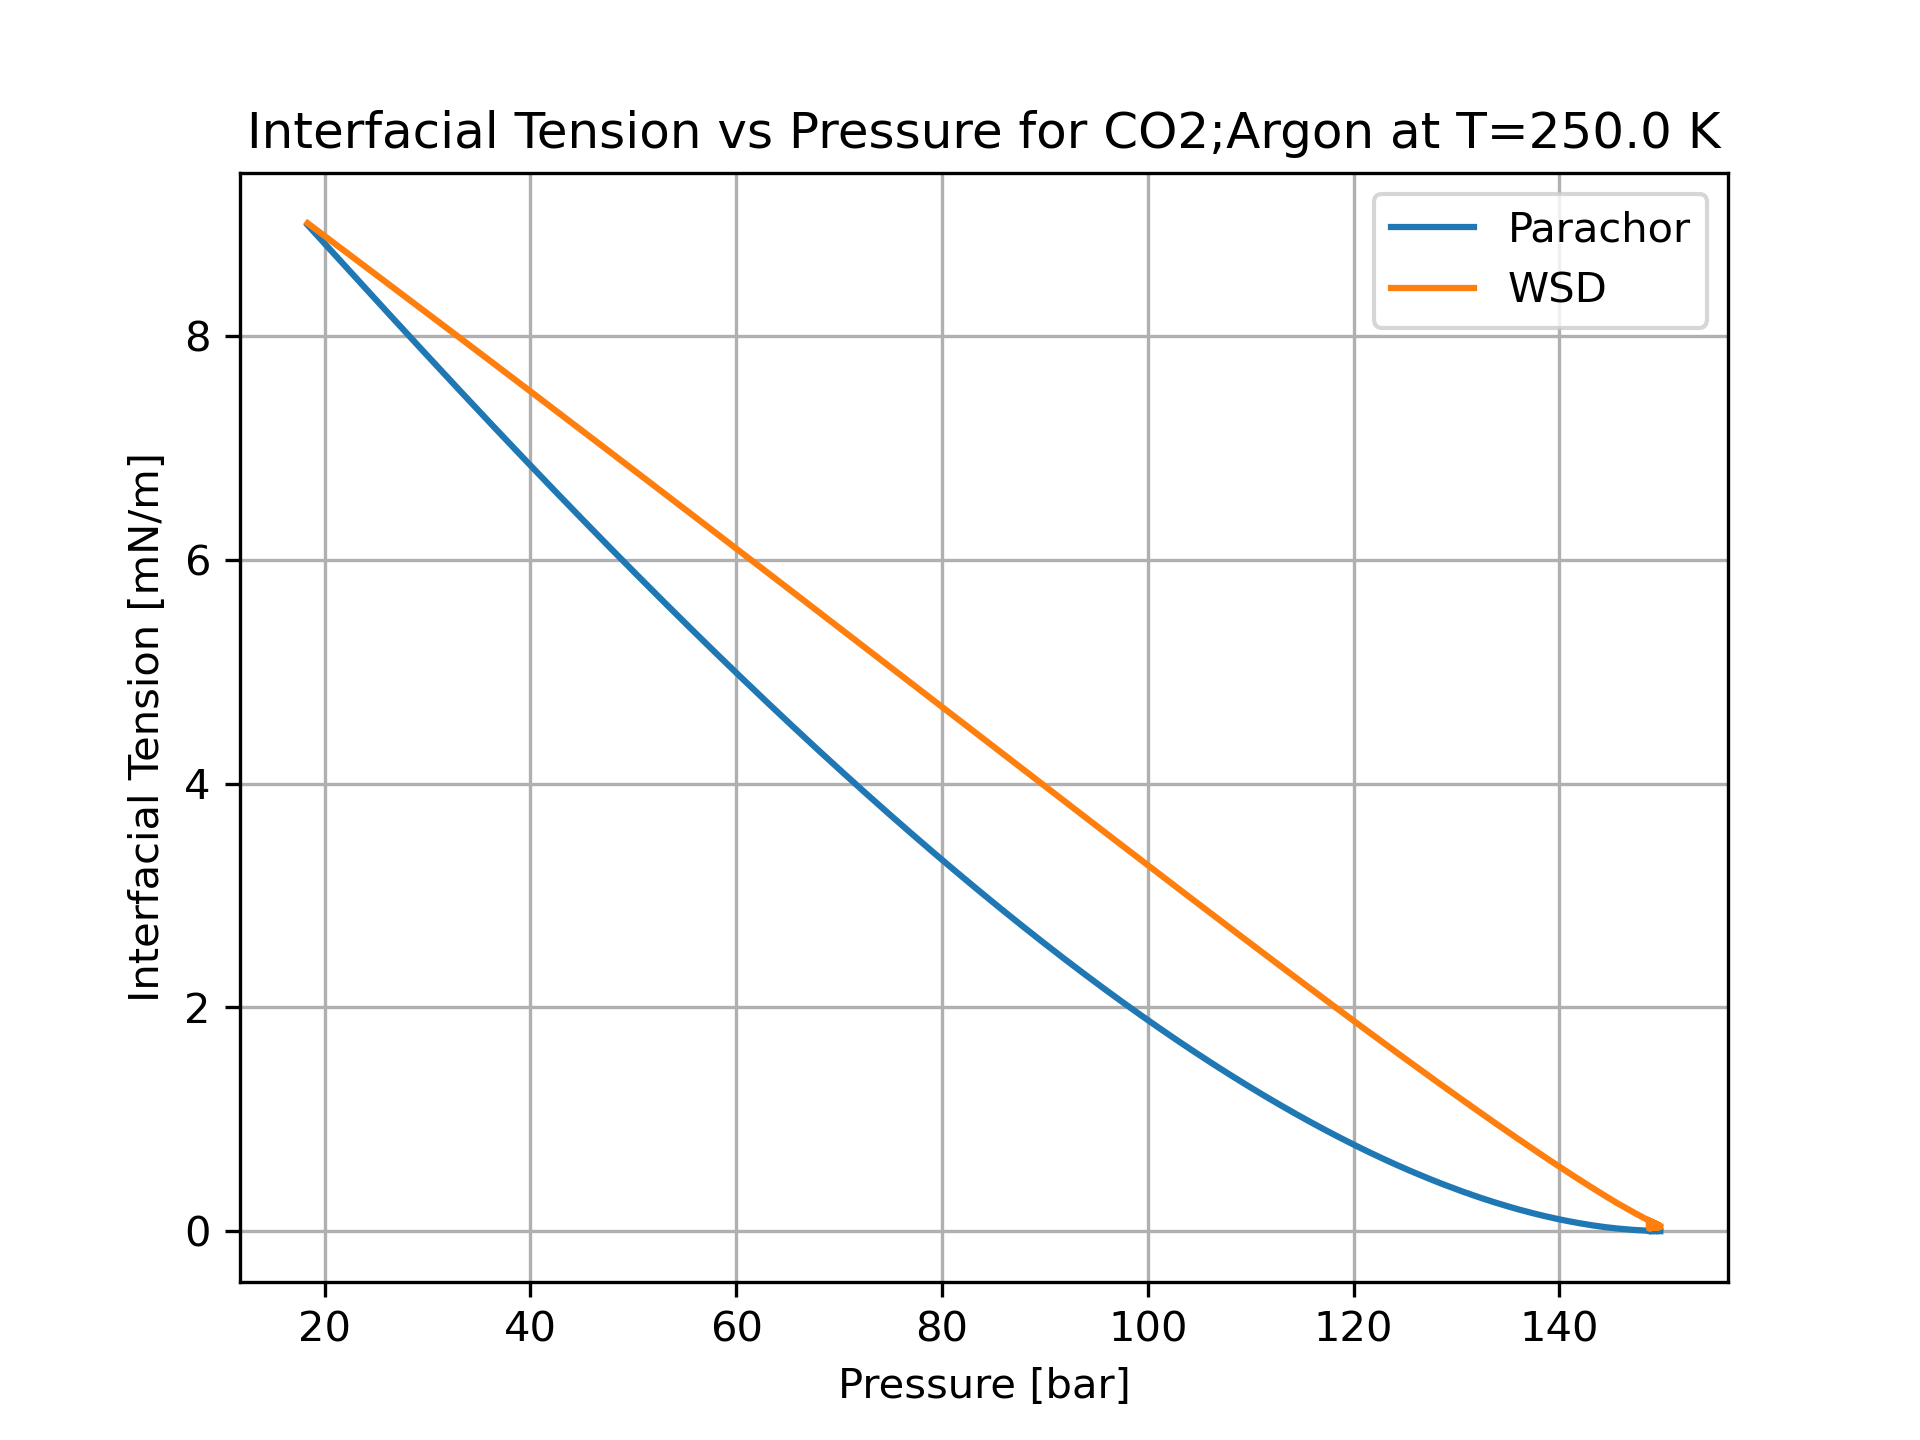

Data behind this chart, as committed beside it:
P [bar], x_CO2 [-], y_CO2 [-], gamma_Parachor [mN/m], gamma_WSD [mN/m]
18.35, 0.999, 0.9777, 8.991, 9.006
18.86, 0.998, 0.9564, 8.94, 8.971
19.36, 0.997, 0.936, 8.889, 8.936
19.86, 0.996, 0.9165, 8.838, 8.902
20.37, 0.995, 0.8979, 8.788, 8.867
20.87, 0.994, 0.8801, 8.737, 8.832
21.37, 0.993, 0.863, 8.686, 8.797
21.87, 0.992, 0.8467, 8.635, 8.762
22.38, 0.991, 0.8311, 8.585, 8.728
22.88, 0.99, 0.8161, 8.534, 8.693
23.38, 0.989, 0.8018, 8.484, 8.658
23.88, 0.988, 0.788, 8.434, 8.624
24.38, 0.987, 0.7748, 8.383, 8.589
24.88, 0.986, 0.7621, 8.333, 8.555
25.38, 0.985, 0.7499, 8.283, 8.52
25.87, 0.984, 0.7382, 8.233, 8.486
26.37, 0.983, 0.7269, 8.184, 8.451
26.87, 0.982, 0.7161, 8.134, 8.417
27.36, 0.981, 0.7057, 8.085, 8.383
27.86, 0.98, 0.6956, 8.035, 8.349
28.35, 0.979, 0.6859, 7.986, 8.315
28.84, 0.978, 0.6766, 7.937, 8.28
29.33, 0.977, 0.6676, 7.888, 8.246
29.82, 0.976, 0.6589, 7.839, 8.212
30.31, 0.975, 0.6505, 7.791, 8.178
30.8, 0.974, 0.6424, 7.742, 8.145
31.29, 0.973, 0.6345, 7.694, 8.111
31.77, 0.972, 0.627, 7.646, 8.077
32.26, 0.971, 0.6196, 7.598, 8.043
32.74, 0.97, 0.6125, 7.55, 8.01
33.23, 0.969, 0.6057, 7.503, 7.976
33.71, 0.968, 0.599, 7.455, 7.942
34.19, 0.967, 0.5926, 7.408, 7.909
34.67, 0.966, 0.5863, 7.361, 7.876
35.15, 0.965, 0.5803, 7.314, 7.842
35.63, 0.964, 0.5744, 7.267, 7.809
36.11, 0.963, 0.5687, 7.221, 7.776
36.58, 0.962, 0.5632, 7.174, 7.743
37.06, 0.961, 0.5578, 7.128, 7.709
37.53, 0.96, 0.5526, 7.082, 7.676
38, 0.959, 0.5475, 7.036, 7.644
38.47, 0.958, 0.5426, 6.99, 7.611
38.94, 0.957, 0.5378, 6.945, 7.578
39.41, 0.956, 0.5332, 6.899, 7.545
39.88, 0.955, 0.5287, 6.854, 7.512
40.35, 0.954, 0.5243, 6.809, 7.48
40.81, 0.953, 0.52, 6.764, 7.447
41.28, 0.952, 0.5158, 6.72, 7.415
41.74, 0.951, 0.5117, 6.675, 7.382
42.21, 0.95, 0.5078, 6.631, 7.35
42.67, 0.9491, 0.5039, 6.587, 7.318
43.13, 0.9481, 0.5002, 6.543, 7.285
43.59, 0.9471, 0.4965, 6.499, 7.253
44.05, 0.9461, 0.493, 6.456, 7.221
44.5, 0.9451, 0.4895, 6.413, 7.189
44.96, 0.9441, 0.4861, 6.369, 7.157
45.41, 0.9431, 0.4828, 6.326, 7.125
45.87, 0.9421, 0.4796, 6.284, 7.094
46.32, 0.9411, 0.4764, 6.241, 7.062
46.77, 0.9401, 0.4734, 6.198, 7.03
... 455 more rows
